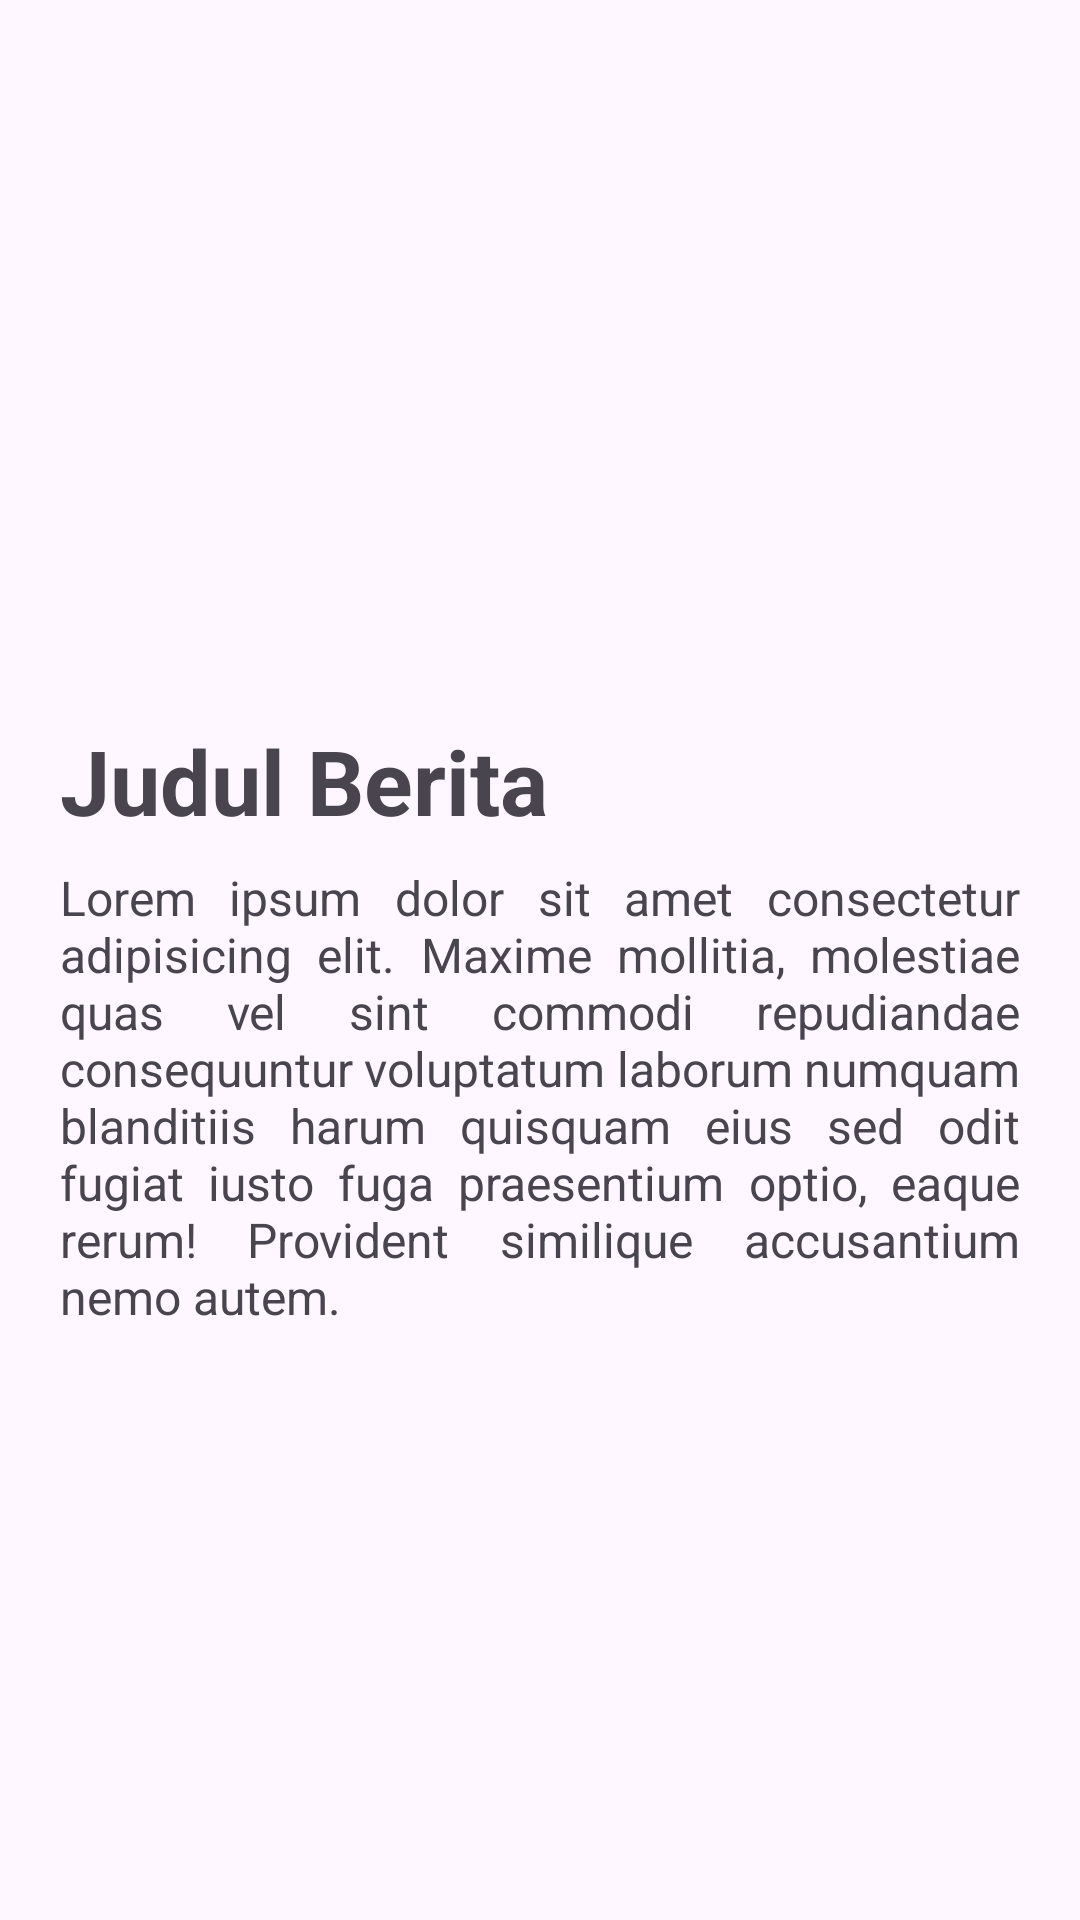

Reconstruct the res/layout file that produces this screen, plus the resources it refers to.
<!-- AndroidManifest.xml: application theme Theme.PlantWiseApp -->
<!-- res/layout/fragment_detail_news.xml -->
<?xml version="1.0" encoding="utf-8"?>
<androidx.constraintlayout.widget.ConstraintLayout xmlns:android="http://schemas.android.com/apk/res/android"
    xmlns:tools="http://schemas.android.com/tools"
    android:layout_width="match_parent"
    android:layout_height="match_parent"
    xmlns:app="http://schemas.android.com/apk/res-auto"
    tools:context=".ui.detailnews.DetailNewsFragment">

    <ImageView
        android:id="@+id/iv_News"
        android:layout_width="0dp"
        android:layout_height="200dp"
        android:scaleType="centerCrop"
        android:layout_marginHorizontal="20dp"
        android:layout_marginTop="20dp"
        tools:src="@tools:sample/backgrounds/scenic"
        app:layout_constraintTop_toTopOf="parent"
        app:layout_constraintStart_toStartOf="parent"
        app:layout_constraintEnd_toEndOf="parent"
        android:contentDescription="@string/news_image" />

    <ScrollView
        android:layout_width="0dp"
        android:layout_height="0dp"
        app:layout_constraintTop_toBottomOf="@id/iv_News"
        app:layout_constraintStart_toStartOf="parent"
        app:layout_constraintEnd_toEndOf="parent"
        app:layout_constraintBottom_toBottomOf="parent">

        <LinearLayout
            android:layout_width="match_parent"
            android:layout_height="wrap_content"
            android:orientation="vertical"
            android:padding="20dp">

            <TextView
                android:id="@+id/tv_Title"
                android:layout_width="match_parent"
                android:layout_height="wrap_content"
                android:text="@string/news_title"
                android:textSize="30sp"
                android:textStyle="bold" />

            <TextView
                android:id="@+id/tv_Content"
                android:layout_width="match_parent"
                android:layout_height="wrap_content"
                android:layout_marginTop="8dp"
                android:justificationMode="inter_word"
                android:text="@string/news_content"
                android:textSize="16sp"
                tools:targetApi="o" />

        </LinearLayout>
    </ScrollView>

</androidx.constraintlayout.widget.ConstraintLayout>
<!-- resources referenced by this layout -->
<resources>
  <string name="news_content">Lorem ipsum dolor sit amet consectetur adipisicing elit. Maxime mollitia,
  molestiae quas vel sint commodi repudiandae consequuntur voluptatum laborum
  numquam blanditiis harum quisquam eius sed odit fugiat iusto fuga praesentium
  optio, eaque rerum! Provident similique accusantium nemo autem.</string>
  <string name="news_image">Gambar Berita</string>
  <string name="news_title">Judul Berita</string>
  <style name="Theme.PlantWiseApp" parent="Theme.Material3.DayNight">
          
          <item name="colorPrimary">#52b788</item>
          <item name="colorPrimaryVariant">#2d6a4f</item>
          <item name="colorOnPrimary">@color/white</item>
          
          <item name="colorSecondary">@color/teal_200</item>
          <item name="colorSecondaryVariant">@color/teal_700</item>
          <item name="colorOnSecondary">@color/black</item>
          
          <item name="android:statusBarColor">?attr/colorPrimaryVariant</item>
          
      </style>
  <!-- not gathered from this repository: default colours our renderer supplied (Android Studio template values) -->
  <color name="teal_200">#FF03DAC5</color>
  <color name="teal_700">#FF018786</color>
  <color name="black">#FF000000</color>
  <color name="white">#FFFFFFFF</color>
</resources>
